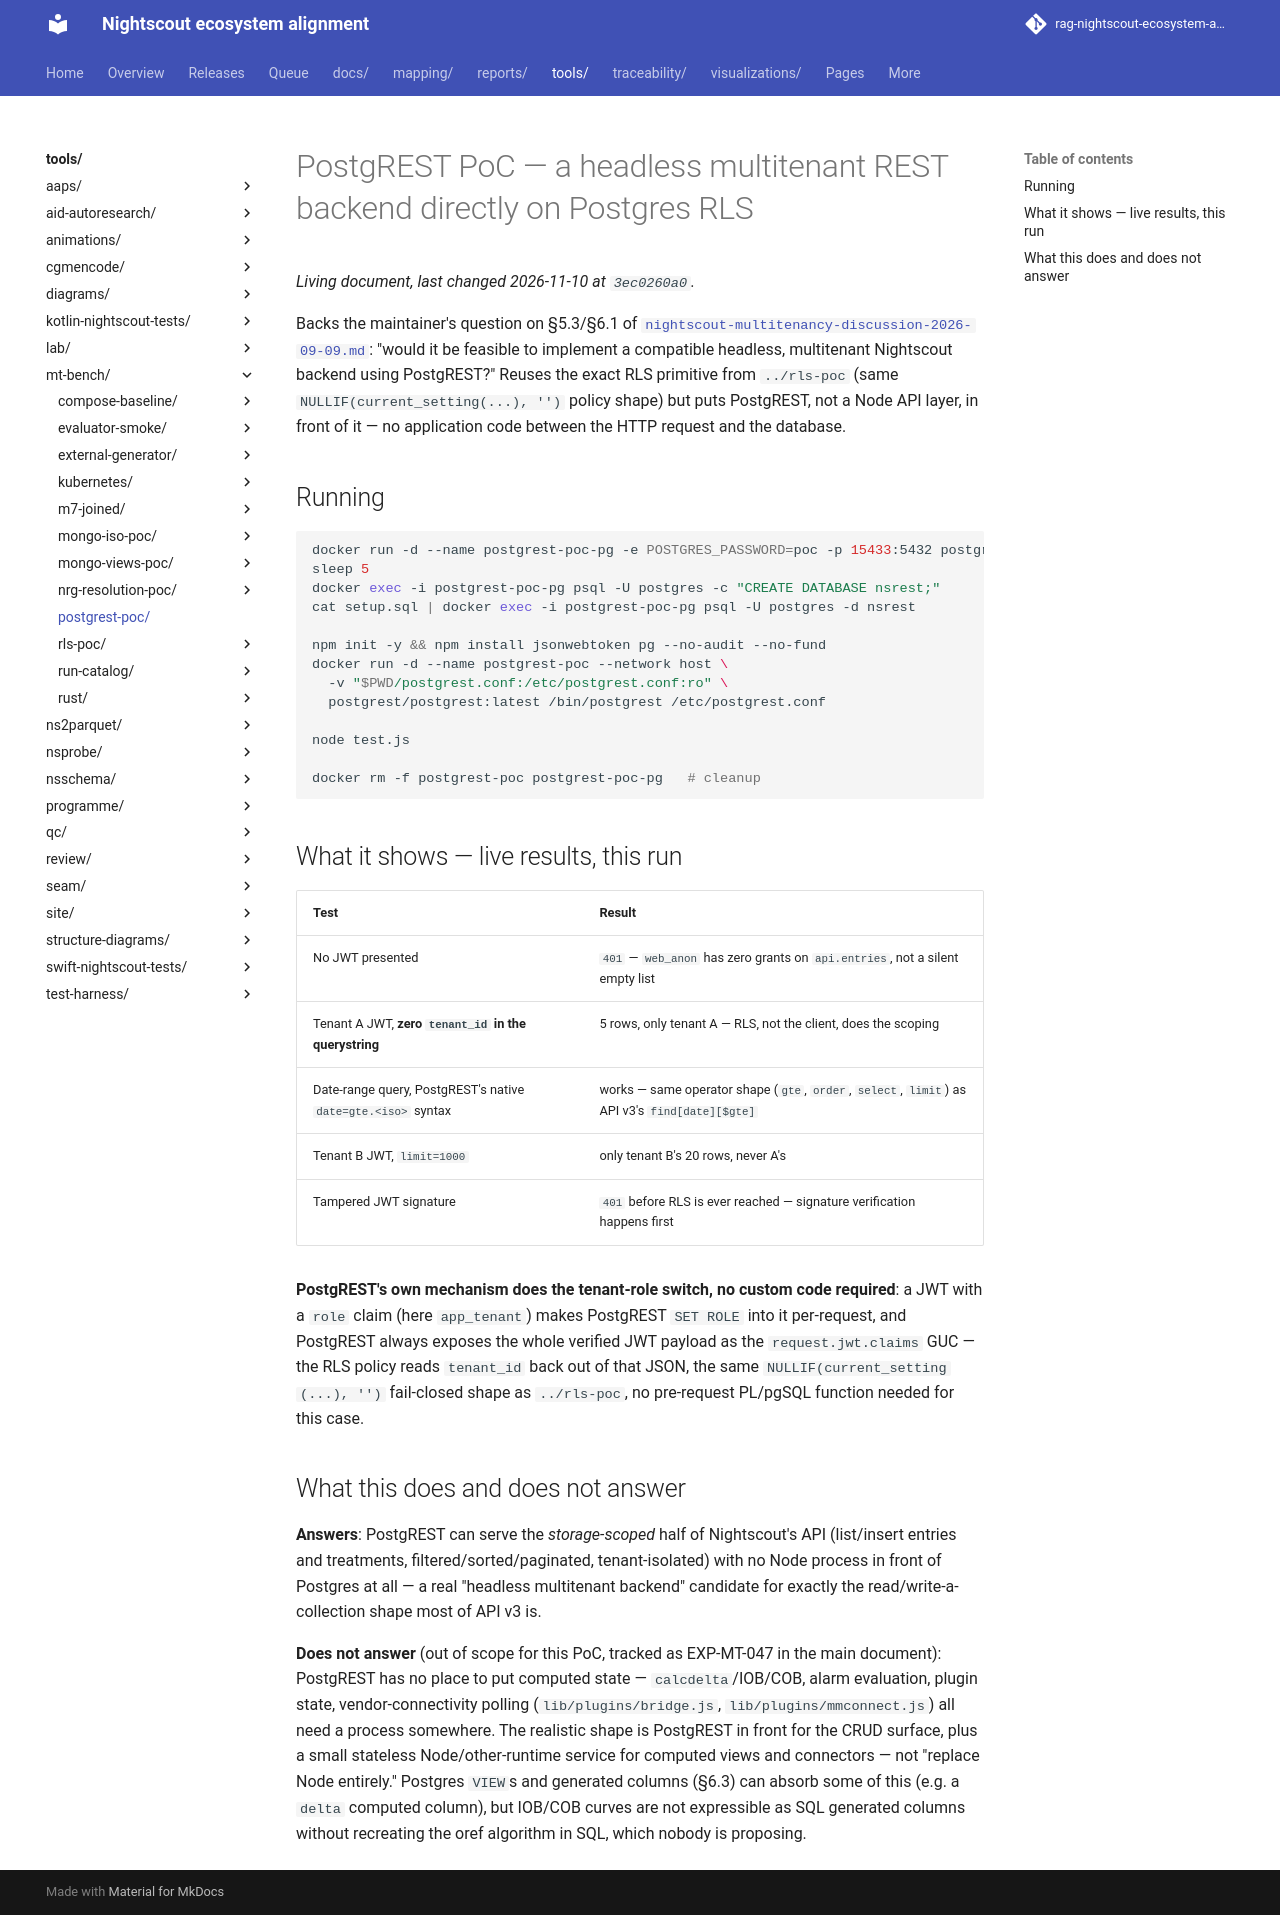

repository: bewest/rag-nightscout-ecosystem-alignment · page: tools/mt-bench/postgrest-poc/index.html · generator: mkdocs

# PostgREST PoC — a headless multitenant REST backend directly on Postgres RLS

Backs the maintainer's question on §5.3/§6.1 of
[`nightscout-multitenancy-discussion-2026-09-09.md`](../../../docs/archive/tenancy/nightscout-multitenancy-discussion-2026-09-09.md):
"would it be feasible to implement a compatible headless, multitenant Nightscout backend
using PostgREST?" Reuses the exact RLS primitive from `../rls-poc` (same
`NULLIF(current_setting(...), '')` policy shape) but puts PostgREST, not a Node API
layer, in front of it — no application code between the HTTP request and the database.

## Running

```bash
docker run -d --name postgrest-poc-pg -e POSTGRES_PASSWORD=poc -p 15433:5432 postgres:16-alpine
sleep 5
docker exec -i postgrest-poc-pg psql -U postgres -c "CREATE DATABASE nsrest;"
cat setup.sql | docker exec -i postgrest-poc-pg psql -U postgres -d nsrest

npm init -y && npm install jsonwebtoken pg --no-audit --no-fund
docker run -d --name postgrest-poc --network host \
  -v "$PWD/postgrest.conf:/etc/postgrest.conf:ro" \
  postgrest/postgrest:latest /bin/postgrest /etc/postgrest.conf

node test.js

docker rm -f postgrest-poc postgrest-poc-pg   # cleanup
```

## What it shows — live results, this run

| Test | Result |
|---|---|
| No JWT presented | `401` — `web_anon` has zero grants on `api.entries`, not a silent empty list |
| Tenant A JWT, **zero `tenant_id` in the querystring** | 5 rows, only tenant A — RLS, not the client, does the scoping |
| Date-range query, PostgREST's native `date=gte.<iso>` syntax | works — same operator shape (`gte`, `order`, `select`, `limit`) as API v3's `find[date][$gte]` |
| Tenant B JWT, `limit=1000` | only tenant B's 20 rows, never A's |
| Tampered JWT signature | `401` before RLS is ever reached — signature verification happens first |

**PostgREST's own mechanism does the tenant-role switch, no custom code required**: a JWT
with a `role` claim (here `app_tenant`) makes PostgREST `SET ROLE` into it per-request, and
PostgREST always exposes the whole verified JWT payload as the `request.jwt.claims` GUC —
the RLS policy reads `tenant_id` back out of that JSON, the same `NULLIF(current_setting
(...), '')` fail-closed shape as `../rls-poc`, no pre-request PL/pgSQL function needed for
this case.

## What this does and does not answer

**Answers**: PostgREST can serve the *storage-scoped* half of Nightscout's API (list/insert
entries and treatments, filtered/sorted/paginated, tenant-isolated) with no Node process in
front of Postgres at all — a real "headless multitenant backend" candidate for exactly the
read/write-a-collection shape most of API v3 is.

**Does not answer** (out of scope for this PoC, tracked as EXP-MT-047 in the main
document): PostgREST has no place to put computed state — `calcdelta`/IOB/COB, alarm
evaluation, plugin state, vendor-connectivity polling (`lib/plugins/bridge.js`,
`lib/plugins/mmconnect.js`) all need a process somewhere. The realistic shape is PostgREST
in front for the CRUD surface, plus a small stateless Node/other-runtime service for
computed views and connectors — not "replace Node entirely." Postgres `VIEW`s and generated
columns (§6.3) can absorb some of this (e.g. a `delta` computed column), but IOB/COB
curves are not expressible as SQL generated columns without recreating the oref
algorithm in SQL, which nobody is proposing.
